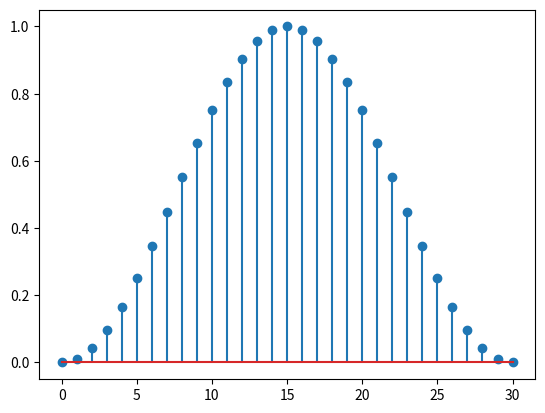

Here is the Python script that generated this plot:
import numpy as np
import matplotlib.pyplot as plt
import cmath as cm
wh=[]
m=31
for n in range(0,m):
	p=0.5*np.cos((2*np.pi*n)/(m-1))
	y=0.5-p
	wh=np.append(wh,y)
plt.stem(wh)
plt.show()
	

